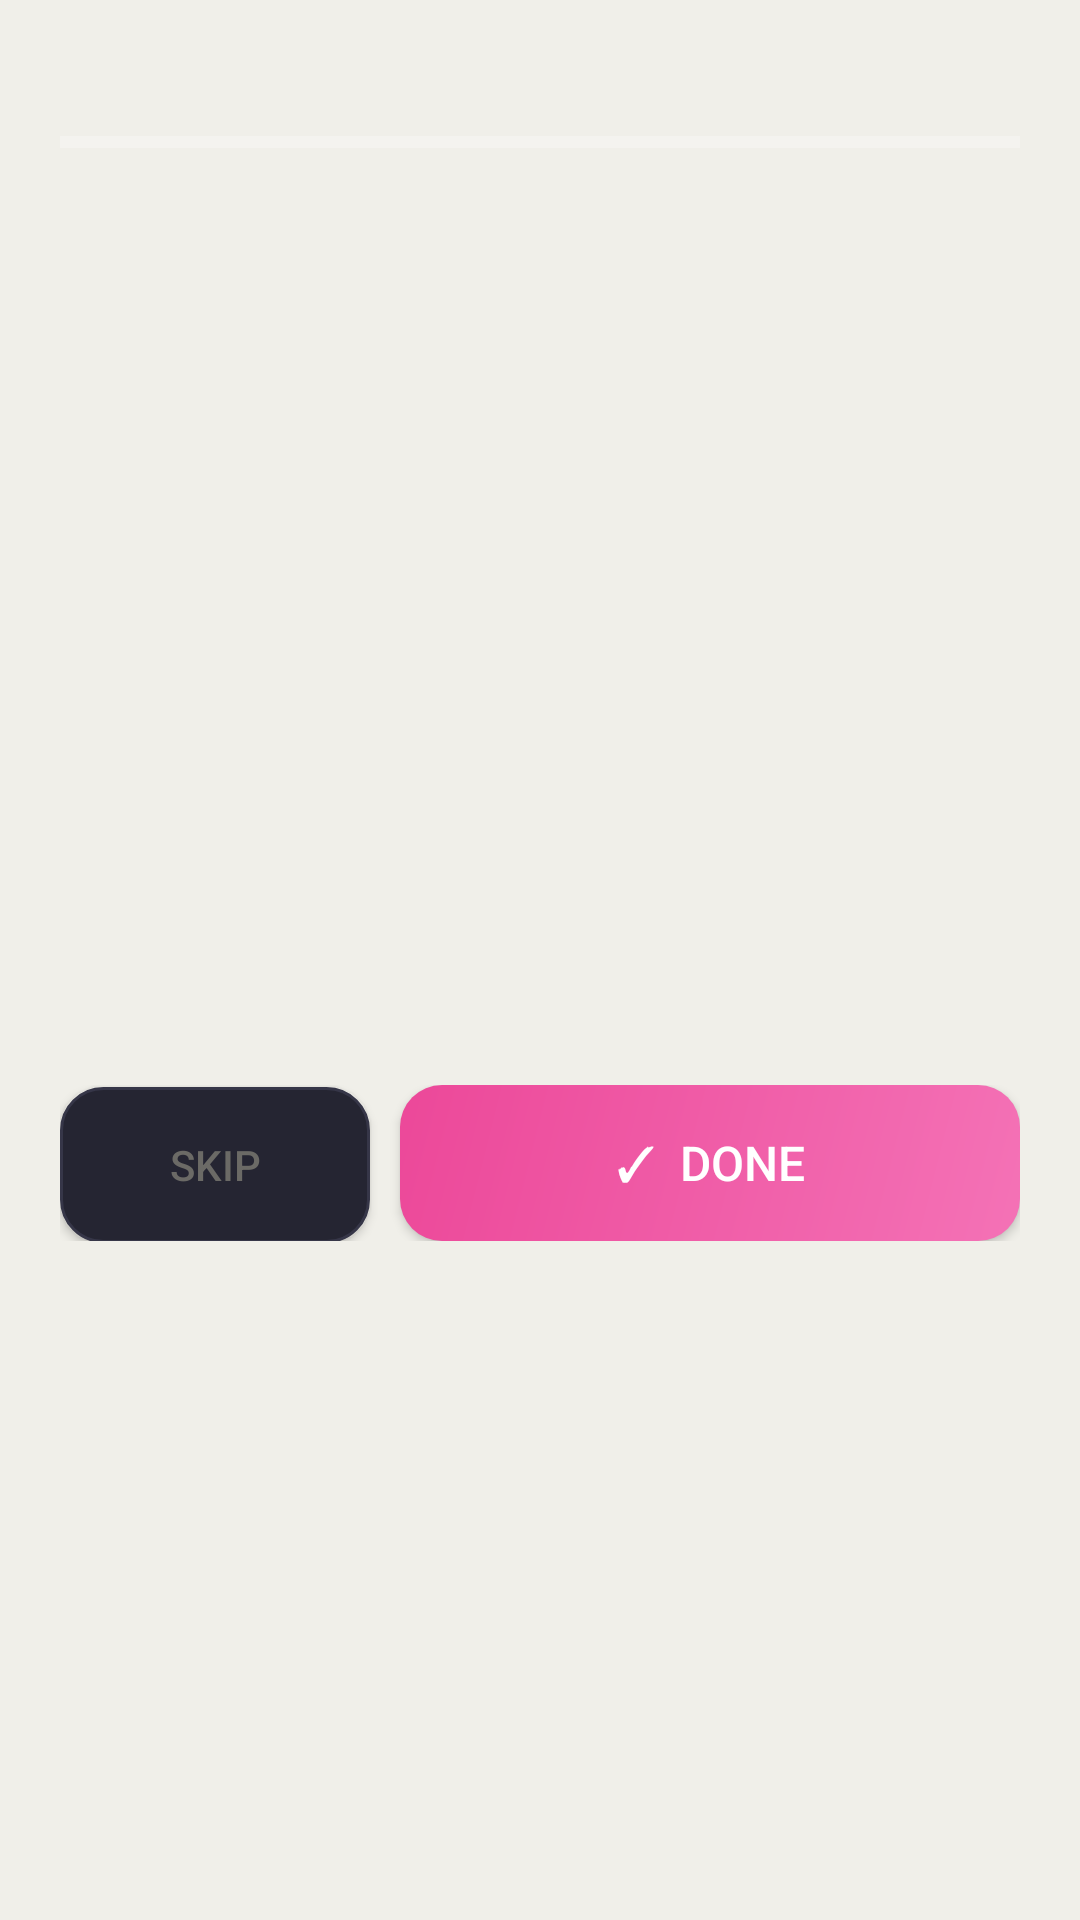

Layout XML and referenced resources for this Android screen:
<!-- AndroidManifest.xml: application theme AppTheme -->
<!-- res/layout/activity_log_session.xml -->
<?xml version="1.0" encoding="utf-8"?>
<LinearLayout xmlns:android="http://schemas.android.com/apk/res/android"
    android:layout_width="match_parent" android:layout_height="match_parent"
    android:orientation="vertical" android:background="@color/bg">
    <LinearLayout android:layout_width="match_parent" android:layout_height="wrap_content"
        android:orientation="vertical" android:padding="20dp" android:paddingBottom="12dp">
        <TextView android:id="@+id/tv_step_counter" android:layout_width="wrap_content" android:layout_height="wrap_content"
            android:textColor="@color/pink" android:textSize="12sp" android:layout_marginBottom="8dp"/>
        <ProgressBar android:id="@+id/progress_bar" android:layout_width="match_parent" android:layout_height="6dp"
            style="?android:attr/progressBarStyleHorizontal" android:progressTint="@color/pink"
            android:progressBackgroundTint="@color/card2" android:layout_marginBottom="24dp"/>
        <TextView android:id="@+id/tv_step_emoji" android:layout_width="match_parent" android:layout_height="wrap_content"
            android:textSize="56sp" android:gravity="center" android:layout_marginBottom="12dp"/>
        <TextView android:id="@+id/tv_step_name" android:layout_width="match_parent" android:layout_height="wrap_content"
            android:textColor="@color/text_primary" android:textSize="22sp" android:fontFamily="sans-serif-medium"
            android:gravity="center" android:layout_marginBottom="8dp"/>
        <TextView android:id="@+id/tv_step_notes" android:layout_width="match_parent" android:layout_height="wrap_content"
            android:textColor="@color/text_muted" android:textSize="14sp" android:gravity="center" android:layout_marginBottom="8dp"/>
        <TextView android:id="@+id/tv_step_product" android:layout_width="wrap_content" android:layout_height="wrap_content"
            android:textColor="@color/lavender" android:textSize="13sp" android:background="@drawable/chip_bg"
            android:padding="10dp" android:layout_gravity="center" android:layout_marginBottom="16dp" android:visibility="gone"/>
        <TextView android:id="@+id/tv_timer" android:layout_width="match_parent" android:layout_height="wrap_content"
            android:textColor="@color/pink" android:textSize="48sp" android:fontFamily="sans-serif-light"
            android:gravity="center" android:layout_marginBottom="32dp"/>
    </LinearLayout>
    <LinearLayout android:layout_width="match_parent" android:layout_height="wrap_content"
        android:orientation="horizontal" android:padding="20dp">
        <Button android:id="@+id/btn_skip" android:layout_width="0dp" android:layout_height="52dp" android:layout_weight="1"
            android:text="Skip" android:background="@drawable/btn_secondary_bg" android:textColor="@color/text_secondary"
            android:textSize="14sp" android:layout_marginEnd="10dp"/>
        <Button android:id="@+id/btn_done" android:layout_width="0dp" android:layout_height="52dp" android:layout_weight="2"
            android:text="✓  Done" android:background="@drawable/btn_primary_bg"
            android:textColor="#fff" android:textSize="16sp" android:fontFamily="sans-serif-medium"/>
    </LinearLayout>
</LinearLayout>
<!-- resources referenced by this layout -->
<resources>
  <color name="bg">#F0EFE9</color>
  <color name="pink">#ED93B1</color>
  <color name="text_muted">#9B9B8F</color>
  <color name="text_primary">#1A1A1A</color>
  <color name="text_secondary">#6B6A66</color>
  <!-- drawable btn_primary_bg (drawable) -->
  <?xml version="1.0" encoding="utf-8"?>
  <shape xmlns:android="http://schemas.android.com/apk/res/android">
      <gradient android:startColor="#F472B6" android:endColor="#EC4899" android:angle="135"/>
      <corners android:radius="14dp"/></shape>
  <!-- drawable btn_secondary_bg (drawable) -->
  <?xml version="1.0" encoding="utf-8"?>
  <shape xmlns:android="http://schemas.android.com/apk/res/android">
      <solid android:color="#252532"/><corners android:radius="14dp"/>
      <stroke android:width="1dp" android:color="#363648"/></shape>
  <!-- drawable chip_bg (drawable) -->
  <?xml version="1.0" encoding="utf-8"?>
  <shape xmlns:android="http://schemas.android.com/apk/res/android">
      <solid android:color="#252532"/><corners android:radius="50dp"/></shape>
  <style name="AppTheme" parent="Theme.AppCompat.Light.NoActionBar">
          <item name="colorPrimary">@color/green</item>
          <item name="colorAccent">@color/green</item>
          <item name="android:windowBackground">@color/bg</item>
          <item name="android:statusBarColor">@color/bg2</item>
      </style>
  <color name="green">#1D9E75</color>
  <color name="bg2">#F7F6F3</color>
</resources>
